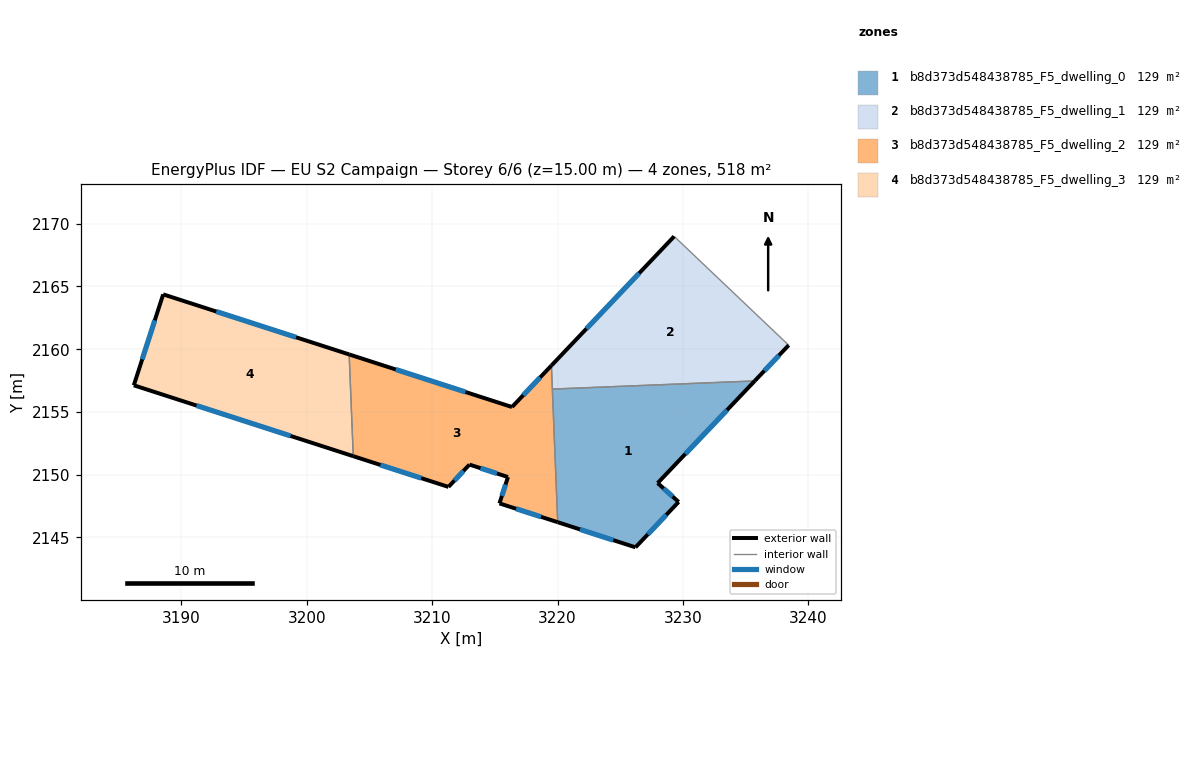
=== STOREY PLAN SPEC (per zone: floor XY polygon, exterior-wall plan segments, windows/doors) ===
zone 1: b8d373d548438785_F5_dwelling_0  (129.4 m²)
  floor: (3235.71, 2157.47) (3227.98, 2149.33) (3229.65, 2147.83) (3226.21, 2144.21) (3220.01, 2146.21) (3219.58, 2156.82)
  exterior wall: (3220.01, 2146.21) – (3226.21, 2144.21)  [6.5 m]
    window: (3221.78, 2145.64) – (3224.44, 2144.78)  [3.6 m²]
  exterior wall: (3227.98, 2149.33) – (3235.72, 2157.47)  [11.2 m]
    window: (3230.19, 2151.65) – (3233.50, 2155.14)  [6.2 m²]
  exterior wall: (3229.65, 2147.83) – (3227.98, 2149.33)  [2.2 m]
    window: (3229.17, 2148.25) – (3228.45, 2148.90)  [1.2 m²]
  exterior wall: (3226.21, 2144.21) – (3229.65, 2147.83)  [5.0 m]
    window: (3227.19, 2145.24) – (3228.67, 2146.79)  [2.8 m²]
  interior walls: 2
zone 2: b8d373d548438785_F5_dwelling_1  (129.4 m²)
  floor: (3238.42, 2160.32) (3235.71, 2157.47) (3219.58, 2156.82) (3219.51, 2158.70) (3229.29, 2169.00)
  exterior wall: (3235.72, 2157.47) – (3238.42, 2160.32)  [3.9 m]
    window: (3236.49, 2158.28) – (3237.65, 2159.50)  [2.2 m²]
  exterior wall: (3229.29, 2169.00) – (3219.51, 2158.70)  [14.2 m]
    window: (3226.50, 2166.05) – (3222.30, 2161.64)  [7.8 m²]
  interior walls: 3
zone 3: b8d373d548438785_F5_dwelling_2  (129.4 m²)
  floor: (3219.51, 2158.70) (3220.01, 2146.21) (3215.36, 2147.71) (3216.04, 2149.81) (3212.97, 2150.80) (3211.30, 2149.02) (3203.71, 2151.47) (3203.38, 2159.58) (3216.36, 2155.39)
  exterior wall: (3211.30, 2149.02) – (3212.97, 2150.80)  [2.4 m]
    window: (3211.78, 2149.53) – (3212.49, 2150.29)  [1.3 m²]
  exterior wall: (3203.71, 2151.47) – (3211.30, 2149.02)  [8.0 m]
    window: (3205.88, 2150.77) – (3209.13, 2149.72)  [4.4 m²]
  exterior wall: (3216.36, 2155.39) – (3203.38, 2159.58)  [13.6 m]
    window: (3212.66, 2156.59) – (3207.09, 2158.38)  [7.5 m²]
  exterior wall: (3219.51, 2158.70) – (3216.36, 2155.39)  [4.6 m]
    window: (3218.61, 2157.75) – (3217.26, 2156.33)  [2.5 m²]
  exterior wall: (3215.36, 2147.71) – (3220.01, 2146.21)  [4.9 m]
    window: (3216.69, 2147.28) – (3218.68, 2146.64)  [2.7 m²]
  exterior wall: (3216.04, 2149.81) – (3215.36, 2147.71)  [2.2 m]
    window: (3215.85, 2149.21) – (3215.56, 2148.31)  [1.2 m²]
  exterior wall: (3212.97, 2150.80) – (3216.04, 2149.81)  [3.2 m]
    window: (3213.85, 2150.52) – (3215.17, 2150.09)  [1.8 m²]
  interior walls: 3
zone 4: b8d373d548438785_F5_dwelling_3  (129.4 m²)
  floor: (3203.38, 2159.58) (3203.71, 2151.47) (3186.21, 2157.12) (3188.55, 2164.37)
  exterior wall: (3186.21, 2157.12) – (3203.71, 2151.47)  [18.4 m]
    window: (3191.21, 2155.51) – (3198.71, 2153.09)  [10.1 m²]
  exterior wall: (3188.55, 2164.37) – (3186.21, 2157.12)  [7.6 m]
    window: (3187.89, 2162.30) – (3186.88, 2159.19)  [4.2 m²]
  exterior wall: (3203.38, 2159.58) – (3188.55, 2164.37)  [15.6 m]
    window: (3199.15, 2160.95) – (3192.79, 2163.00)  [8.6 m²]
  interior walls: 1

=== DERIVED (storey summary) ===
Building: EU S2 Campaign
Storey: 6 of 6  (floor level z = 15.00 m)
Storey gross floor area: 517.5 m²
Zones on this storey: 4
  - b8d373d548438785_F5_dwelling_0: floor 129.4 m²; exterior wall 25.0 m (75.0 m²); 4 window(s) 13.8 m²; WWR 18.4%
  - b8d373d548438785_F5_dwelling_1: floor 129.4 m²; exterior wall 18.1 m (54.4 m²); 2 window(s) 10.0 m²; WWR 18.4%
  - b8d373d548438785_F5_dwelling_2: floor 129.4 m²; exterior wall 38.9 m (116.8 m²); 7 window(s) 21.5 m²; WWR 18.4%
  - b8d373d548438785_F5_dwelling_3: floor 129.4 m²; exterior wall 41.6 m (124.8 m²); 3 window(s) 22.9 m²; WWR 18.4%
Zone adjacency (shared interzone walls):
  - b8d373d548438785_F5_dwelling_0 ↔ b8d373d548438785_F5_dwelling_1
  - b8d373d548438785_F5_dwelling_0 ↔ b8d373d548438785_F5_dwelling_2
  - b8d373d548438785_F5_dwelling_1 ↔ b8d373d548438785_F5_dwelling_2
  - b8d373d548438785_F5_dwelling_2 ↔ b8d373d548438785_F5_dwelling_3